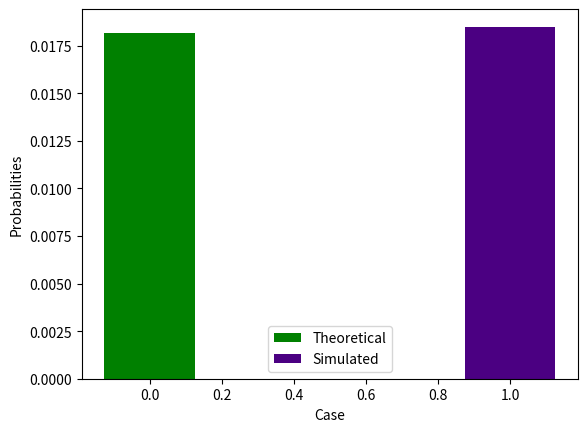

Source code (Python):
import numpy as np
import matplotlib.pyplot as plt
th_prob=1/55
sample_size=10000
SampleA=[0]*sample_size
sampleB=[0]*sample_size
sampleC=[0]*sample_size
count=0
for i in range(sample_size):
    A=np.random.choice([0,1],p=[4/12,8/12])
    if A==0:
        B=np.random.choice([0,1],p=[3/11,8/11])
        if B==0:
          C=np.random.choice([0,1],p=[2/10,8/10])
          if C==0:
            count+=1
sim_prob=count/sample_size
print("Theoretical probability=%f, simulated probability=%f"%(th_prob,sim_prob))

cases=['i']

x = np.arange(len(cases))
plt.bar(x + 0.00, th_prob, color = 'green', width = 0.25, label = 'Theoretical')
plt.bar(x + 1, sim_prob, color = 'indigo', width = 0.25, label = 'Simulated')
plt.xlabel('Case')
plt.ylabel('Probabilities')

plt.legend()
plt.show()
